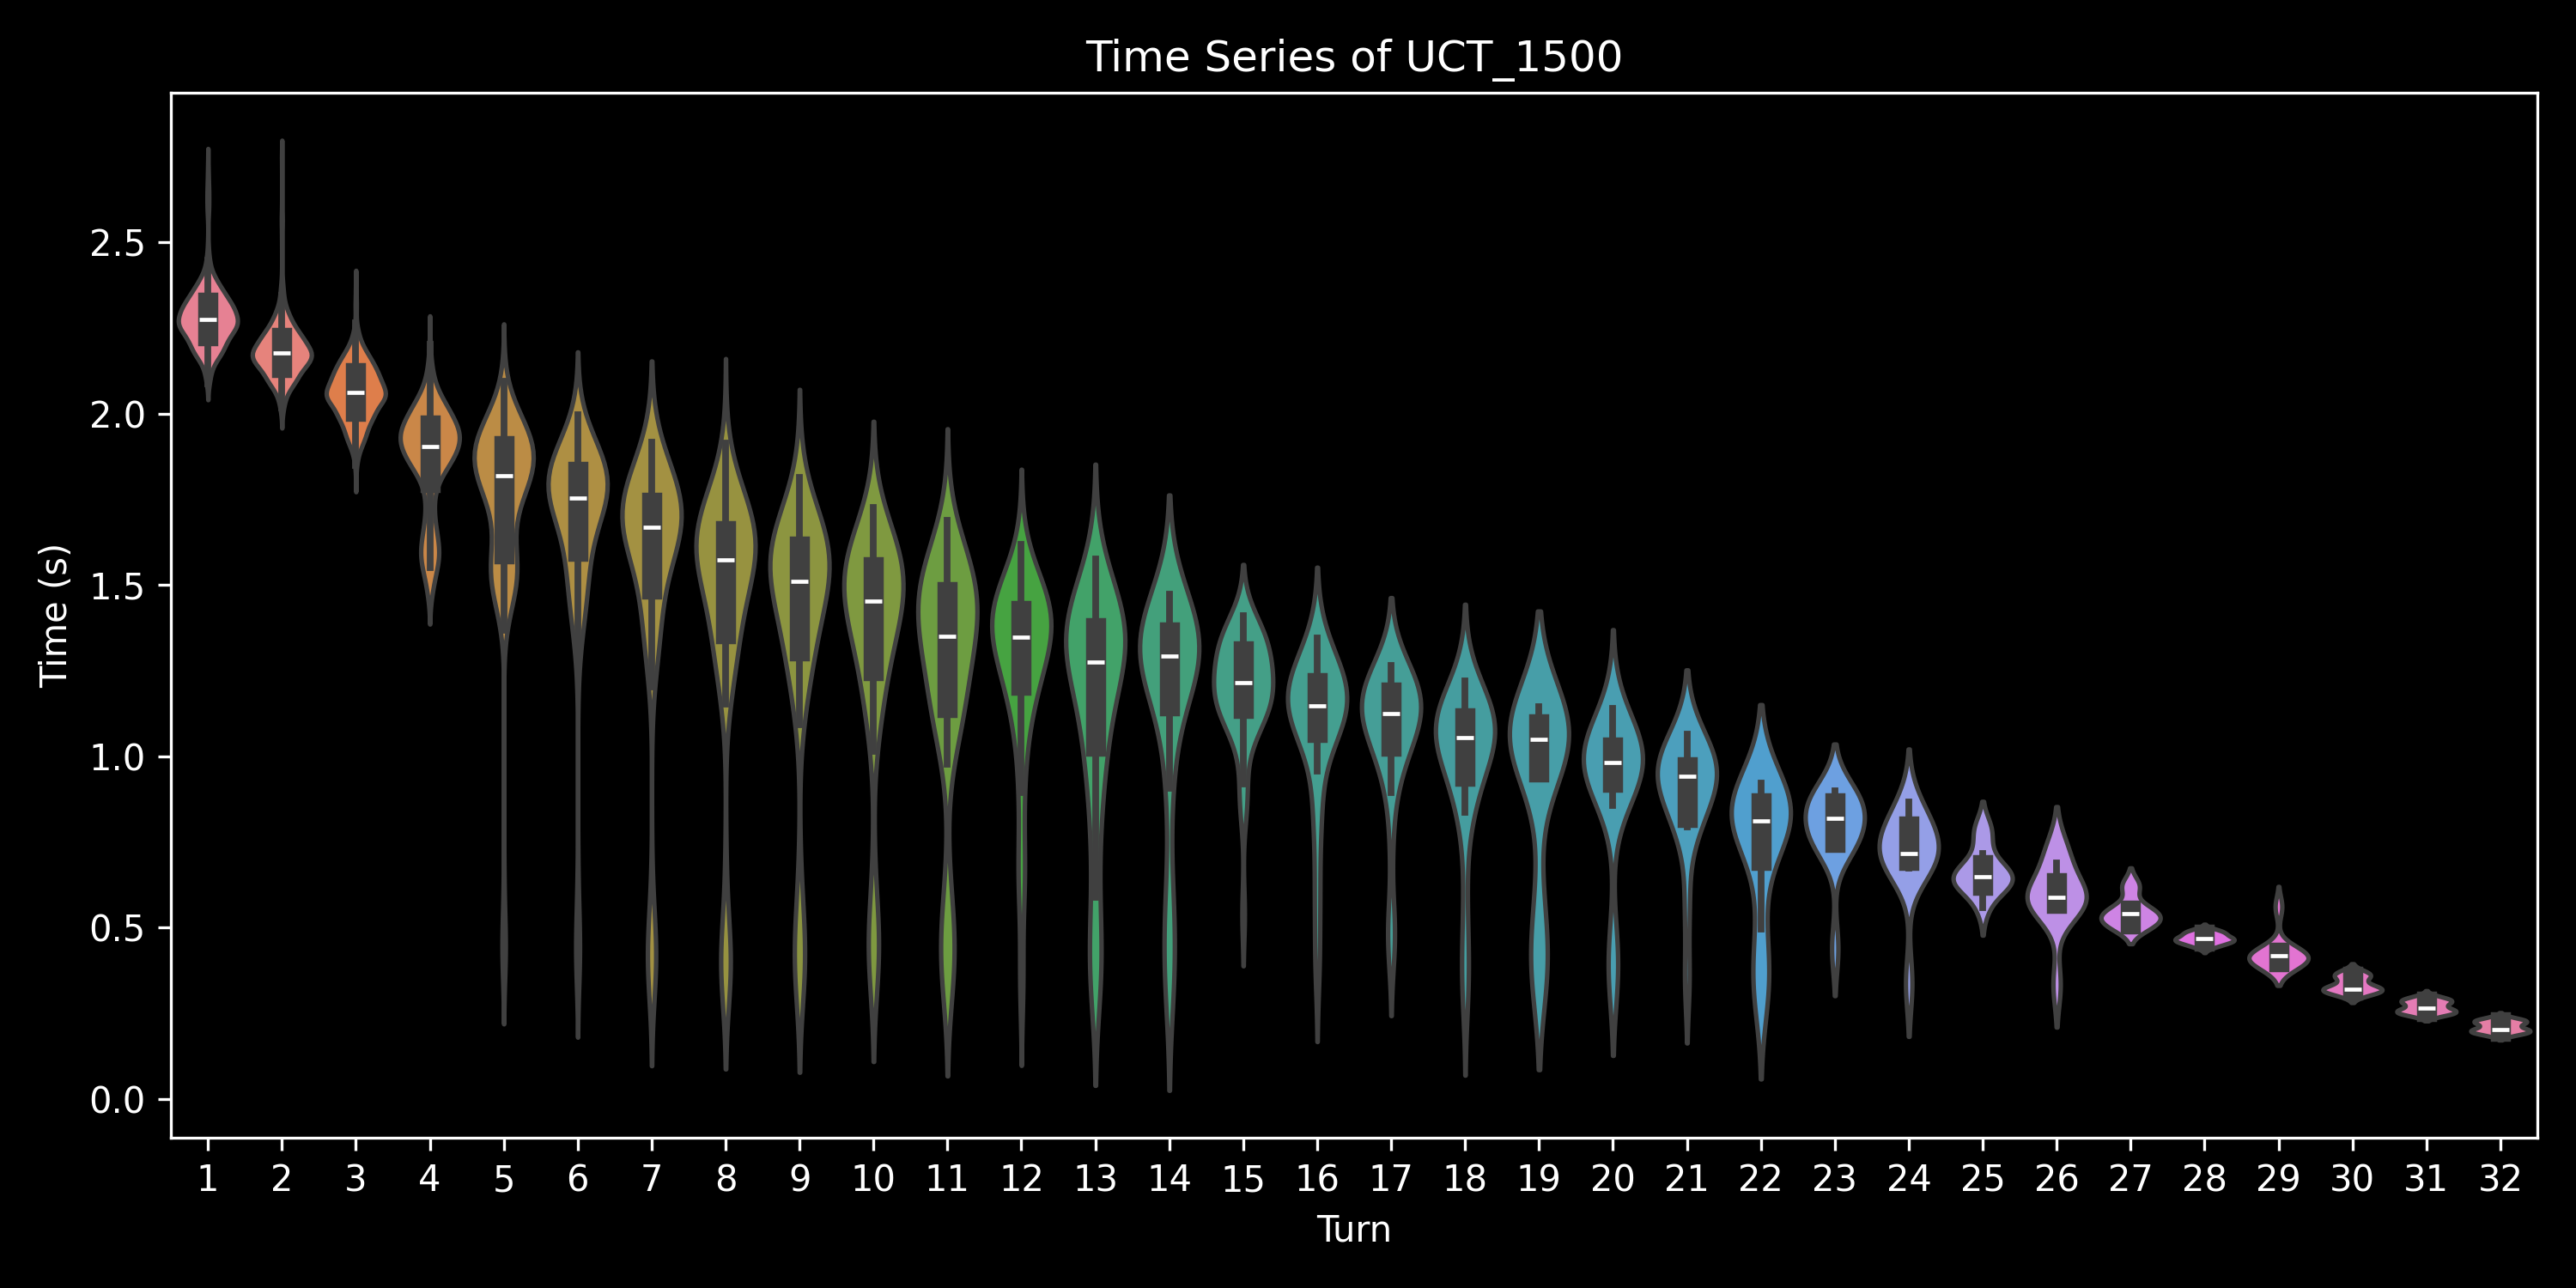

Source data for this figure (header and first rows):
, 0, 1, 2, 3, 4, 5, 6, 7, 8, 9, 10, 11, 12, 13, 14, 15, 16, 17, 18, 19, 20, 21, 22
0, 2.673, 2.753, 2.321, 2.02, 1.804, 0.4281, , , , , , , , , , , , , , , , , 
1, 2.306, 2.24, 2.251, 2.029, 2.012, 1.912, 1.879, 1.635, 0.5704, , , , , , , , , , , , , , 
2, 2.335, 2.136, 1.937, 1.648, , , , , , , , , , , , , , , , , , , 
3, 2.277, 2.193, 2.01, 1.849, 1.674, 1.585, , , , , , , , , , , , , , , , , 
4, 2.276, 2.289, 2.079, 2.016, 1.89, 1.794, 1.861, 1.625, 1.445, 0.3622, , , , , , , , , , , , , 
5, 2.323, 2.276, 2.085, 2.062, 1.845, 1.641, , , , , , , , , , , , , , , , , 
6, 2.276, 2.202, 2.121, 1.86, 1.538, 1.646, 1.48, 1.466, 1.231, , , , , , , , , , , , , , 
7, 2.351, 2.181, 2.158, 2.019, 1.924, 1.592, 1.598, 0.4078, , , , , , , , , , , , , , , 
8, 2.259, 2.199, 2.006, 1.877, 1.578, , , , , , , , , , , , , , , , , , 
9, 2.302, 2.227, 2.109, 2.048, 1.966, 1.883, 1.88, 1.61, 0.6524, , , , , , , , , , , , , , 
10, 2.226, 2.194, 1.98, 1.597, , , , , , , , , , , , , , , , , , , 
11, 2.326, 2.137, 2.109, 1.884, 1.548, , , , , , , , , , , , , , , , , , 
12, 2.364, 2.192, 2.172, 1.932, 2.004, 1.825, 1.699, 0.4386, , , , , , , , , , , , , , , 
13, 2.261, 2.128, 2.068, 1.689, 0.4052, , , , , , , , , , , , , , , , , , 
14, 2.357, 2.198, 2.099, 2.074, 1.898, 1.718, 1.655, 1.273, , , , , , , , , , , , , , , 
15, 2.316, 2.263, 2.1, 1.954, 1.589, , , , , , , , , , , , , , , , , , 
16, 2.376, 2.211, 2.097, 1.933, 1.943, 1.817, 1.495, 0.4383, , , , , , , , , , , , , , , 
17, 2.364, 2.22, 2.2, 1.925, 1.853, 1.755, 1.738, 1.331, 0.3546, , , , , , , , , , , , , , 
18, 2.269, 2.291, 2.082, 2.005, 1.516, , , , , , , , , , , , , , , , , , 
19, 2.273, 2.198, 2.165, 1.952, 1.88, 1.957, 1.425, 0.3977, , , , , , , , , , , , , , , 
20, 2.281, 2.267, 2.136, 2.039, 1.882, 1.41, , , , , , , , , , , , , , , , , 
21, 2.303, 2.264, 2.071, 2.044, 1.883, 1.748, 0.4121, , , , , , , , , , , , , , , , 
22, 2.377, 2.146, 2.087, 1.841, 1.785, 1.597, , , , , , , , , , , , , , , , , 
23, 2.26, 2.153, 2.073, 1.747, , , , , , , , , , , , , , , , , , , 
24, 2.316, 2.148, 1.988, 1.588, , , , , , , , , , , , , , , , , , , 
25, 2.32, 2.169, 1.981, 1.954, 1.835, 1.783, 1.623, 0.3779, , , , , , , , , , , , , , , 
26, 2.254, 2.211, 2.076, 1.784, , , , , , , , , , , , , , , , , , , 
27, 2.258, 2.131, 2.096, 1.822, 1.911, 1.82, 0.3826, , , , , , , , , , , , , , , , 
28, 2.336, 2.28, 2.104, 1.924, 1.482, , , , , , , , , , , , , , , , , , 
29, 2.366, 2.191, 2.159, 1.924, 1.507, , , , , , , , , , , , , , , , , , 
30, 2.324, 2.197, 2.048, 1.886, 1.675, 1.523, 0.4413, , , , , , , , , , , , , , , , 
31, 2.253, 2.209, 2.079, 1.871, 1.843, 1.79, 1.656, 1.604, 1.354, 1.245, 1.216, 1.299, 0.7199, , , , , , , , , , 
32, 2.322, 2.135, 2.111, 2.015, 1.965, 1.766, 1.694, 1.592, 0.4003, , , , , , , , , , , , , , 
33, 2.314, 2.341, 2.078, 1.931, 1.901, 1.864, 1.82, 1.78, 1.624, 1.215, , , , , , , , , , , , , 
34, 2.27, 2.136, 2.054, 1.579, , , , , , , , , , , , , , , , , , , 
35, 2.318, 2.157, 2.074, 1.65, 0.419, , , , , , , , , , , , , , , , , , 
36, 2.305, 2.278, 2.13, 2.041, 1.957, 1.844, 1.622, 0.4009, , , , , , , , , , , , , , , 
37, 2.376, 2.218, 2.14, 1.941, 1.535, , , , , , , , , , , , , , , , , , 
38, 2.37, 2.241, 2.185, 1.974, 1.951, 1.933, 1.776, 1.701, 1.464, 0.6818, , , , , , , , , , , , , 
39, 2.301, 2.287, 2.086, 2.014, 1.888, 1.505, 1.621, 1.65, 1.54, 1.438, 1.426, 0.3916, , , , , , , , , , , 
40, 2.248, 2.212, 2.028, 1.88, 1.588, , , , , , , , , , , , , , , , , , 
41, 2.285, 2.15, 2.057, 1.606, , , , , , , , , , , , , , , , , , , 
42, 2.4, 2.232, 2.092, 2.166, 2.01, 1.938, 1.8, 1.794, 1.625, 1.171, 1.324, 0.9159, , , , , , , , , , , 
43, 2.393, 2.158, 2.155, 1.872, 1.535, , , , , , , , , , , , , , , , , , 
44, 2.319, 2.289, 2.09, 1.972, 1.608, , , , , , , , , , , , , , , , , , 
45, 2.303, 2.293, 2.081, 2.02, 1.837, 1.39, , , , , , , , , , , , , , , , , 
46, 2.271, 2.113, 2.044, 1.886, 1.837, 1.847, 1.721, 1.339, , , , , , , , , , , , , , , 
47, 2.314, 2.177, 2.074, 1.885, 1.441, , , , , , , , , , , , , , , , , , 
48, 2.339, 2.275, 2.077, 1.904, 1.529, , , , , , , , , , , , , , , , , , 
49, 2.305, 2.195, 2.155, 1.984, 1.961, 1.849, 1.674, 0.4039, , , , , , , , , , , , , , , 
0, 2.582, 2.504, 2.081, 1.943, 1.877, 1.82, 1.361, , , , , , , , , , , , , , , , 
1, 2.262, 2.251, 2.025, 1.671, , , , , , , , , , , , , , , , , , , 
2, 2.273, 2.237, 2.098, 1.619, , , , , , , , , , , , , , , , , , , 
3, 2.302, 2.092, 1.998, 1.526, , , , , , , , , , , , , , , , , , , 
4, 2.306, 2.128, 2.032, 1.883, 1.711, 0.4457, , , , , , , , , , , , , , , , , 
5, 2.214, 2.086, 2.024, 1.842, 1.563, , , , , , , , , , , , , , , , , , 
6, 2.25, 2.21, 2.023, 1.666, , , , , , , , , , , , , , , , , , , 
7, 2.21, 2.213, 1.989, 1.871, 1.713, 0.3751, , , , , , , , , , , , , , , , , 
8, 2.416, 2.233, 2.143, 1.801, 2.007, 1.704, 1.646, 1.193, , , , , , , , , , , , , , , 
9, 2.157, 2.042, 1.972, 1.886, 1.824, 1.734, 1.724, 1.645, 1.57, 1.281, 0.3966, , , , , , , , , , , , 
... 690 more rows
